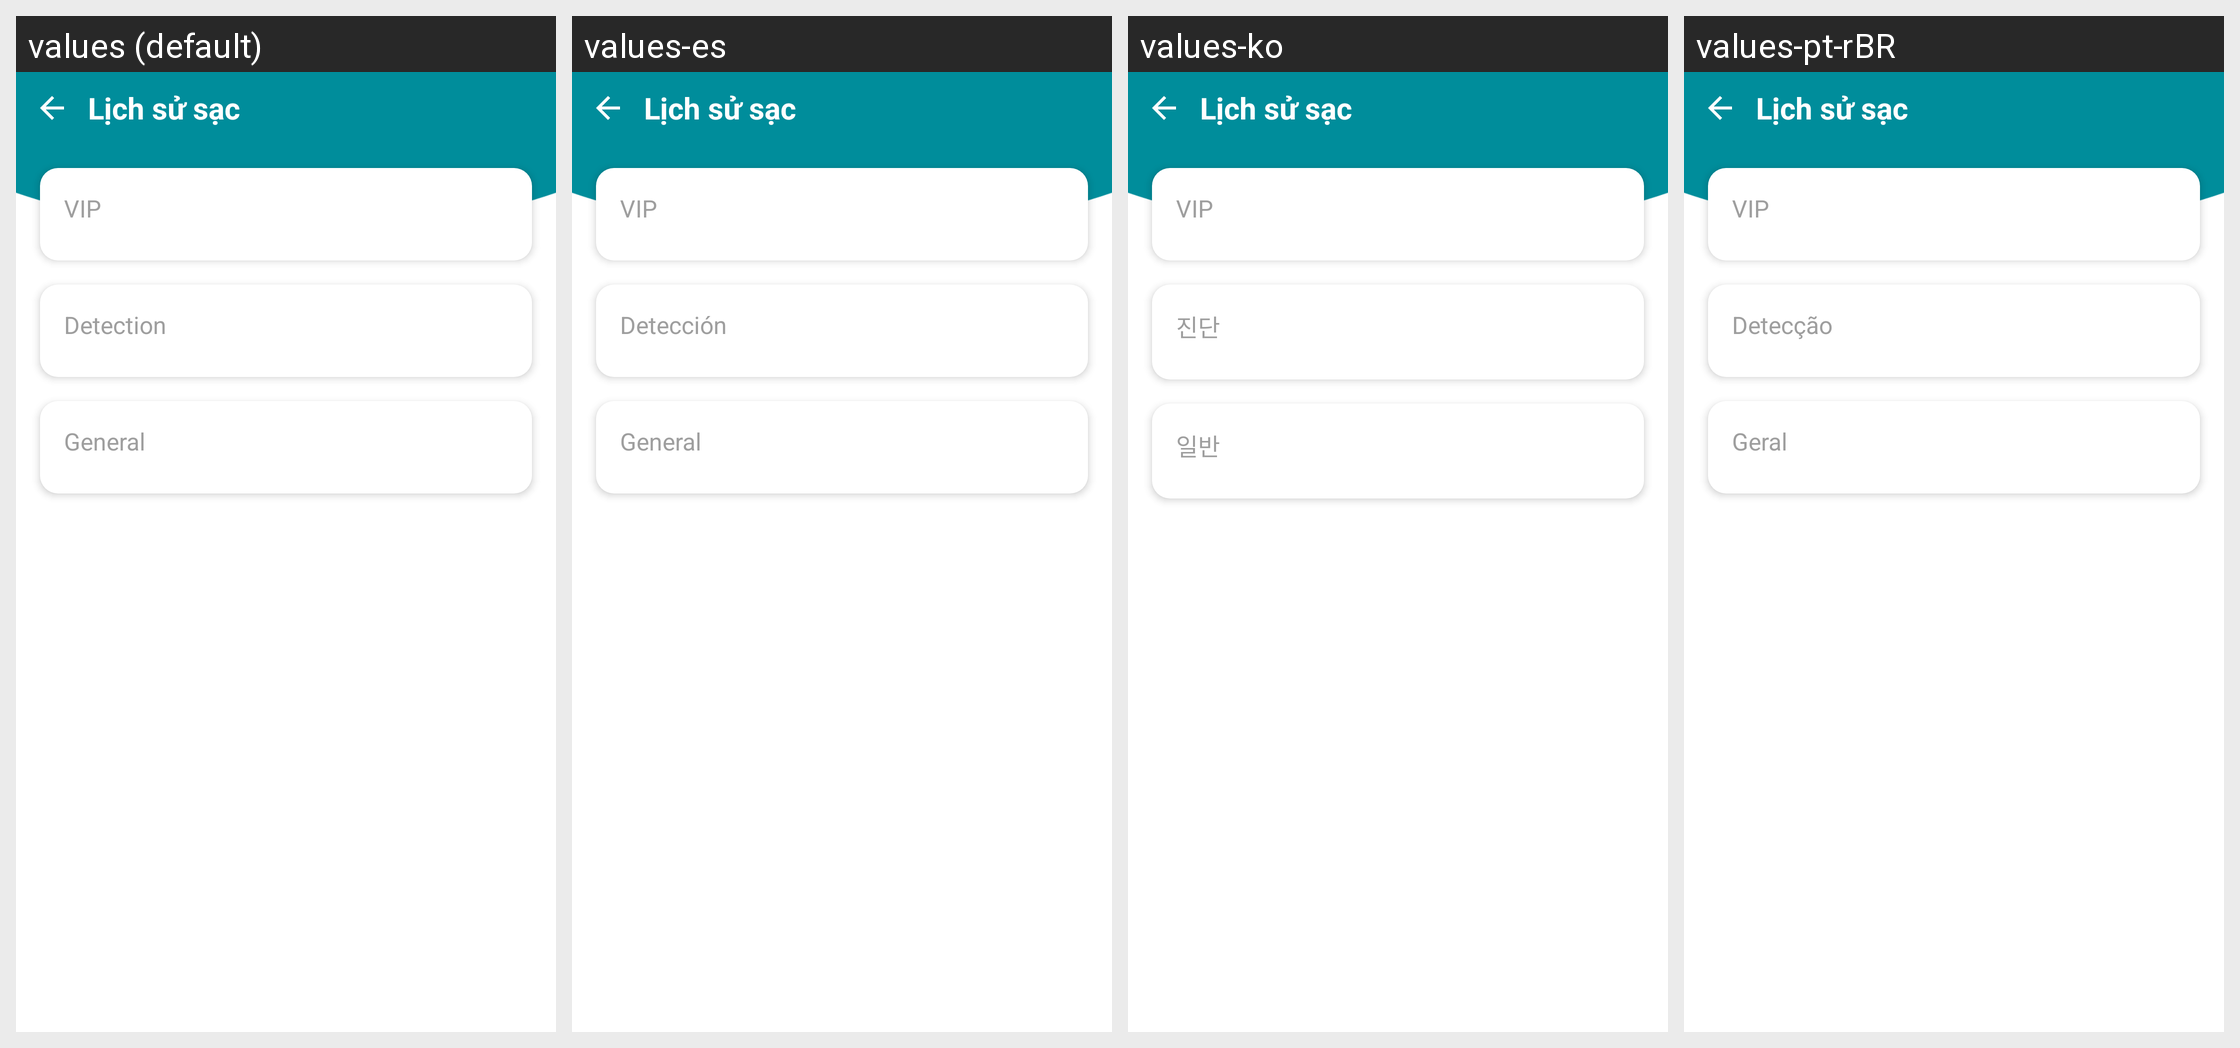

The Android screen above is rendered under several locales of the same app. Produce the string resources it draws, with the default and per-locale values.
Android screen res/layout/activity_all_tools.xml rendered under 4 locales, left to right: values (default), values-es, values-ko, values-pt-rBR. Device: Nexus 5 (rendered at 1080×1920; each locale shown at half size, 540×960, under a caption strip naming it); theme Theme.ChargManagement.
Other locales in the repository, not shown: values-ar, values-de, values-fr, values-hi, values-in, values-ja, values-ru, values-tr, values-vi, values-zh-rCN.
Strings drawn on this screen, with the default value and each locale's value (text and hints the layout hard-codes, and strings that could not be matched under every locale, appear in the picture but are not listed):

tools_group_vip
  values: VIP
  values-es: VIP
  values-ko: VIP
  values-pt-rBR: VIP

tools_group_detect
  values: Detection
  values-es: Detección
  values-ko: 진단
  values-pt-rBR: Detecção

tools_group_general
  values: General
  values-es: General
  values-ko: 일반
  values-pt-rBR: Geral
